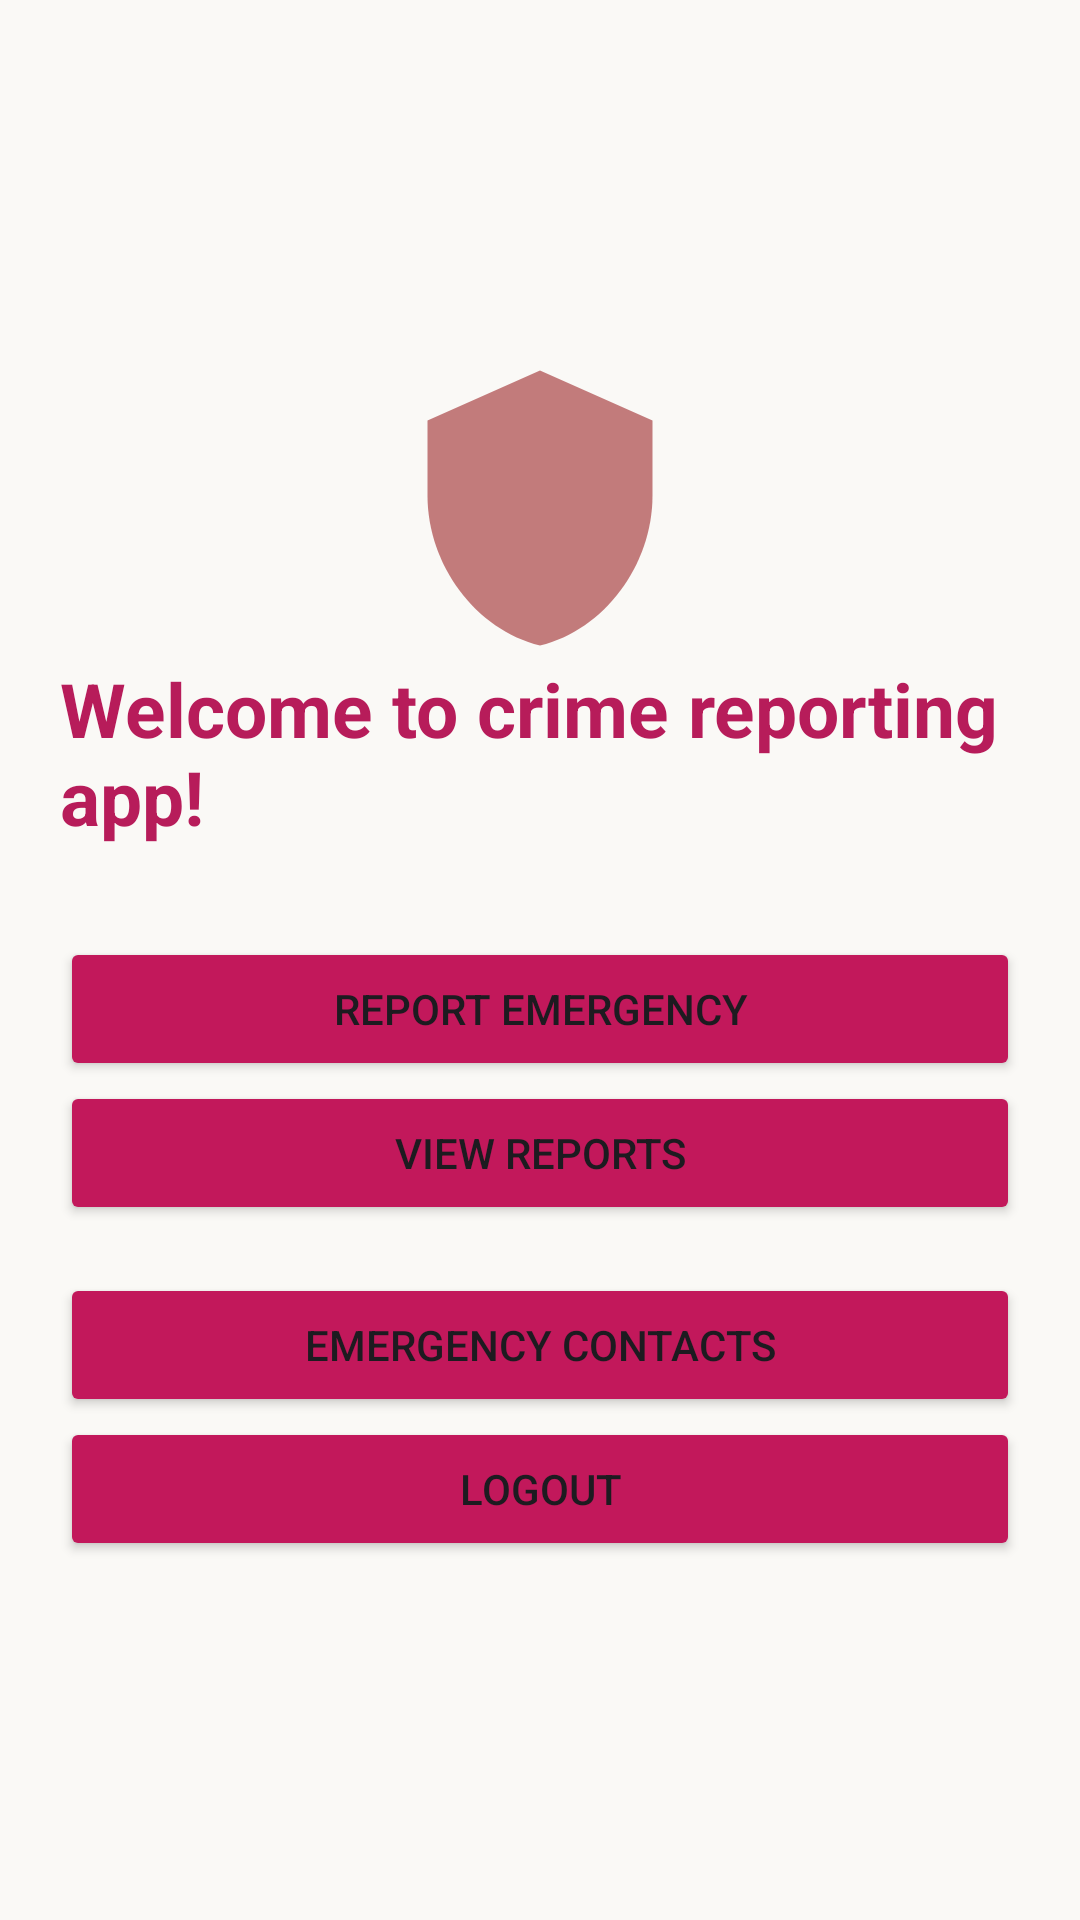

Reconstruct the res/layout file that produces this screen, plus the resources it refers to.
<!-- AndroidManifest.xml: activity theme Theme.CrimeReportApp -->
<!-- res/layout/activity_main.xml -->
<LinearLayout xmlns:android="http://schemas.android.com/apk/res/android"
    android:background="#FAF9F6"
    android:orientation="vertical"
    android:layout_width="match_parent"
    android:layout_height="match_parent"
    android:gravity="center"
    android:padding="20dp">

    <ImageView
        android:src="@drawable/ic_crime"
        android:layout_width="100dp"
        android:layout_height="100dp" />

    <TextView
        android:id="@+id/welcomeText"
        android:text="Welcome to crime reporting app!"
        android:textSize="25sp"
        android:textStyle="bold"
        android:textColor="#B71C5A"
        android:layout_marginBottom="30dp"
        android:layout_width="wrap_content"
        android:layout_height="wrap_content" />

    <Button
        android:id="@+id/reportBtn"
        android:text="Report Emergency"
        android:backgroundTint="#C2185B"
        android:layout_width="match_parent"
        android:layout_height="wrap_content" />

    <Button
        android:id="@+id/viewReportsBtn"
        android:text="View Reports"
        android:backgroundTint="#C2185B"
        android:layout_width="match_parent"
        android:layout_height="wrap_content" />

    <Button
        android:id="@+id/emergencyContactsBtn"
        android:text="Emergency Contacts"
        android:backgroundTint="#C2185B"
        android:layout_marginTop="16dp"
        android:layout_width="match_parent"
        android:layout_height="wrap_content" />

    <Button
        android:id="@+id/logoutBtn"
        android:text="Logout"
        android:backgroundTint="#C2185B"
        android:layout_width="match_parent"
        android:layout_height="wrap_content" />

</LinearLayout>
<!-- resources referenced by this layout -->
<resources>
  <!-- drawable ic_crime (drawable) -->
  <vector xmlns:android="http://schemas.android.com/apk/res/android" android:height="24dp" android:tint="#C27B7B" android:viewportHeight="24" android:viewportWidth="24" android:width="24dp">
        
      <path android:fillColor="@android:color/white" android:pathData="M12,1L3,5v6c0,5.55 3.84,10.74 9,12 5.16,-1.26 9,-6.45 9,-12V5l-9,-4z"/>
      
  </vector>
  <style name="Theme.CrimeReportApp" parent="Base.Theme.CrimeReportApp" />
  <style name="Base.Theme.CrimeReportApp" parent="Theme.Material3.DayNight.NoActionBar">
          
          
      </style>
</resources>
